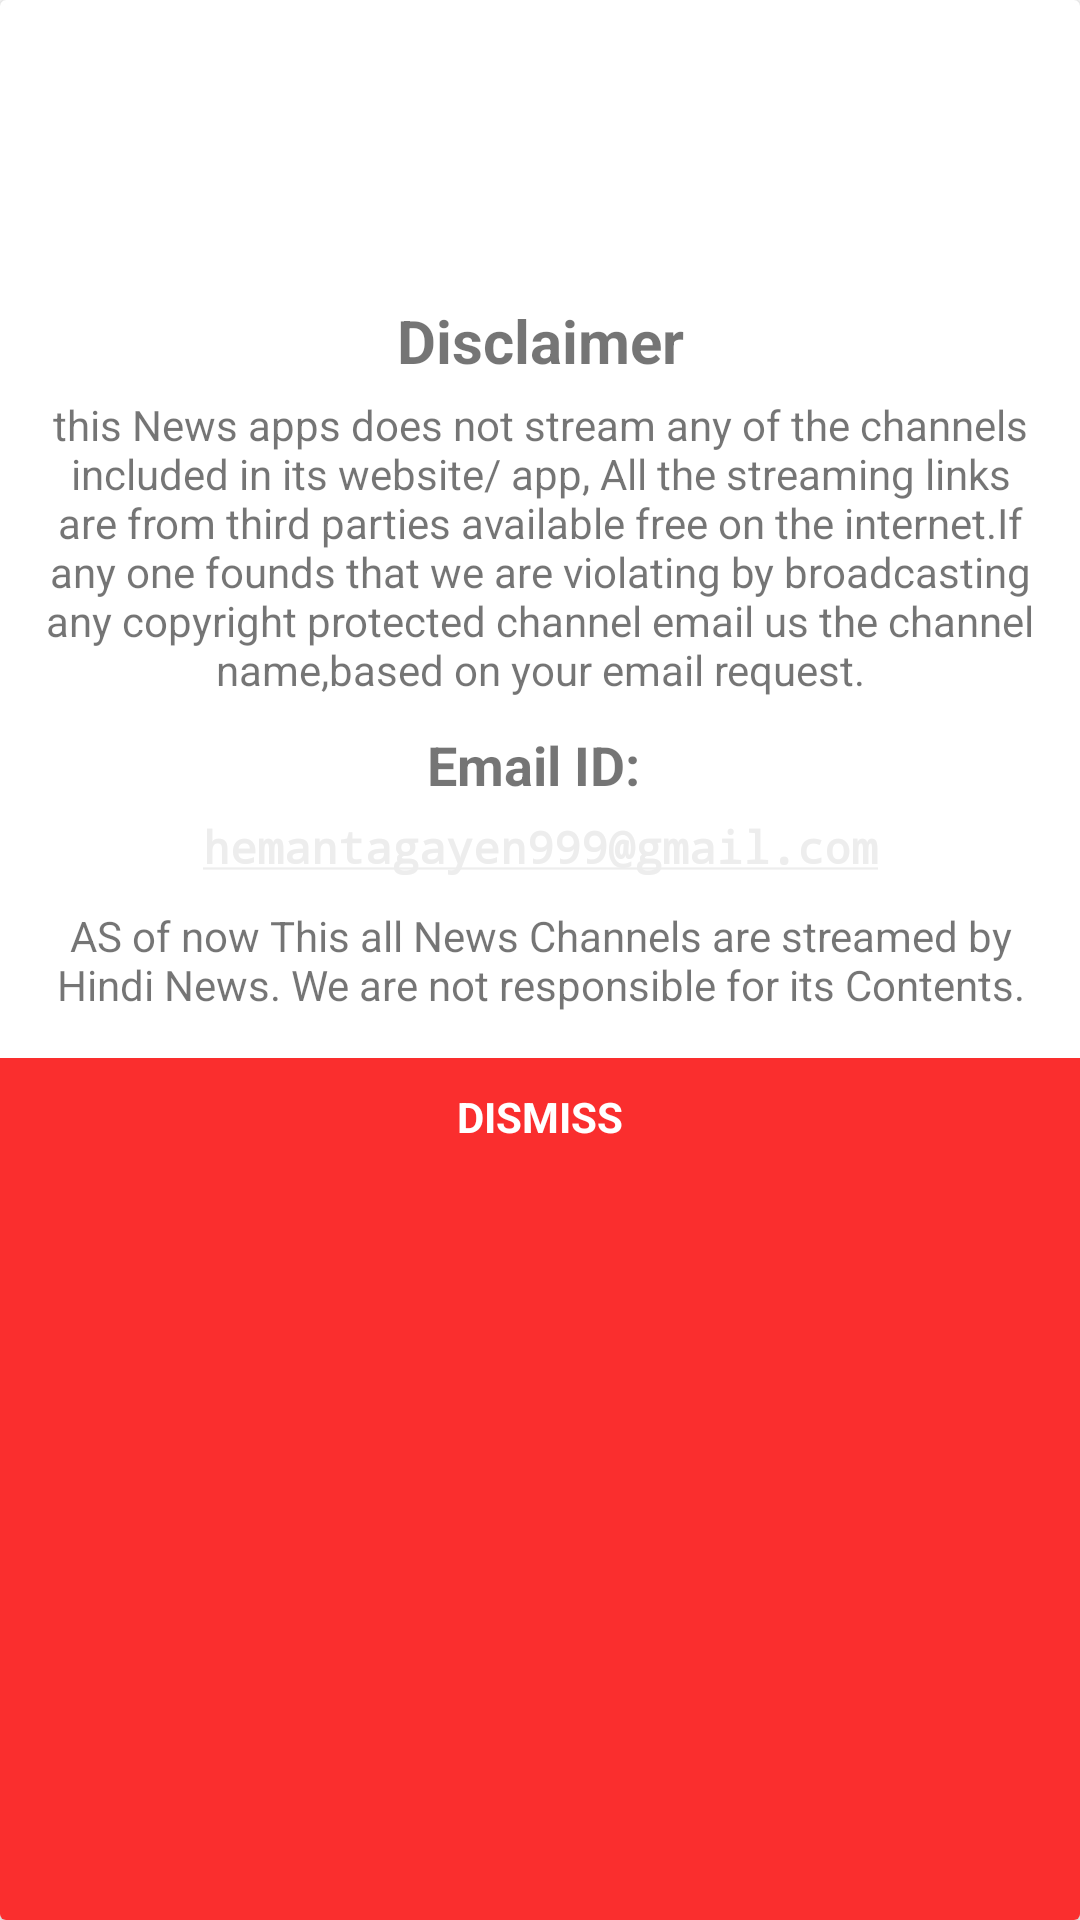

Reconstruct the res/layout file that produces this screen, plus the resources it refers to.
<!-- AndroidManifest.xml: application theme Theme.BanglaNewsLiveTV -->
<!-- res/layout/activity_disclaimer.xml -->
<?xml version="1.0" encoding="utf-8"?>
<androidx.cardview.widget.CardView xmlns:android="http://schemas.android.com/apk/res/android"
    xmlns:app="http://schemas.android.com/apk/res-auto"
    android:layout_width="match_parent"
    android:layout_height="match_parent"
    android:padding="0dp"
    app:layout_constraintBottom_toBottomOf="parent"
    app:layout_constraintEnd_toEndOf="parent"
    app:layout_constraintStart_toStartOf="parent"
    app:layout_constraintTop_toTopOf="parent">

    <LinearLayout
        android:layout_width="match_parent"
        android:layout_height="match_parent"
        android:orientation="vertical">

        <ImageView
            android:id="@+id/imageView2"
            android:layout_width="match_parent"
            android:layout_height="80dp"
            android:layout_marginTop="10dp"
            android:layout_marginBottom="10dp"
            app:srcCompat="@drawable/report_gmailerrorred" />

        <TextView
            android:id="@+id/textView3"
            android:layout_width="match_parent"
            android:layout_height="wrap_content"
            android:gravity="center"
            android:text="@string/disclaimer"
            android:textSize="20sp"
            android:textStyle="bold" />

        <TextView
            android:id="@+id/textView4"
            android:layout_width="match_parent"
            android:layout_height="wrap_content"
            android:layout_marginLeft="5dp"
            android:layout_marginRight="5dp"
            android:gravity="center"
            android:padding="5dp"
            android:text="@string/dis_data" />

        <TextView
            android:id="@+id/textView55"
            android:layout_width="match_parent"
            android:layout_height="wrap_content"
            android:gravity="center"
            android:text="Email ID: "
            android:layout_marginTop="5dp"
            android:textSize="18sp"
            android:textStyle="bold" />

        <TextView
            android:id="@+id/email_click"
            android:layout_width="match_parent"
            android:layout_height="wrap_content"
            android:layout_marginTop="5dp"
            android:fontFamily="monospace"
            android:gravity="center"
            android:layout_marginLeft="5dp"
            android:layout_marginRight="5dp"
            android:autoLink="email"
            android:text="@string/my_email"
            android:textSize="15sp"
            android:textStyle="bold" />

        <TextView
            android:id="@+id/textView12"
            android:layout_width="match_parent"
            android:layout_height="wrap_content"
            android:layout_marginTop="5dp"
            android:layout_marginLeft="5dp"
            android:layout_marginRight="5dp"
            android:gravity="center"
            android:padding="5dp"
            android:text="@string/dis_data2" />

        <LinearLayout
            android:id="@+id/dismiss"
            android:layout_width="match_parent"
            android:layout_height="match_parent"
            android:layout_marginTop="10dp"
            android:background="#FA2E2E"
            android:orientation="vertical">

            <TextView
                android:id="@+id/textView5"
                android:layout_width="match_parent"
                android:layout_height="wrap_content"
                android:gravity="center"
                android:padding="10dp"
                android:text="DISMISS"
                android:textColor="@color/white"
                android:textStyle="bold" />
        </LinearLayout>

    </LinearLayout>
</androidx.cardview.widget.CardView>
<!-- resources referenced by this layout -->
<resources>
  <color name="white">#FFFFFFFF</color>
  <string name="dis_data">this News apps does not stream any of the channels included in its website/ app, All the streaming links are from third parties available free on the internet.If any one founds that we are violating by broadcasting any copyright protected channel email us the channel name,based on your email request.</string>
  <string name="dis_data2">AS of now This all News Channels are streamed by Hindi News. We are not responsible for its Contents.</string>
  <string name="disclaimer">Disclaimer</string>
  <string name="my_email">hemantagayen999@gmail.com</string>
  <style name="Theme.BanglaNewsLiveTV" parent="Theme.MaterialComponents.DayNight.DarkActionBar">
          
          <item name="colorPrimary">@color/black</item>
          <item name="colorPrimaryVariant">@color/black</item>
          <item name="colorOnPrimary">@color/white</item>
          
          <item name="colorSecondary">@color/Ras</item>
          <item name="colorSecondaryVariant">@color/teal_700</item>
          <item name="colorOnSecondary">@color/black</item>
          <item name="icon">@drawable/ic_launcher</item>
          
          <item name="android:statusBarColor" tools:targetApi="21">?attr/colorPrimaryVariant</item>
          
      </style>
  <color name="black">#FF000000</color>
  <color name="Ras">#EDEDED</color>
  <color name="teal_700">#FF018786</color>
  <!-- drawable ic_launcher: png bitmap (drawable, 50126 bytes) -->
</resources>
